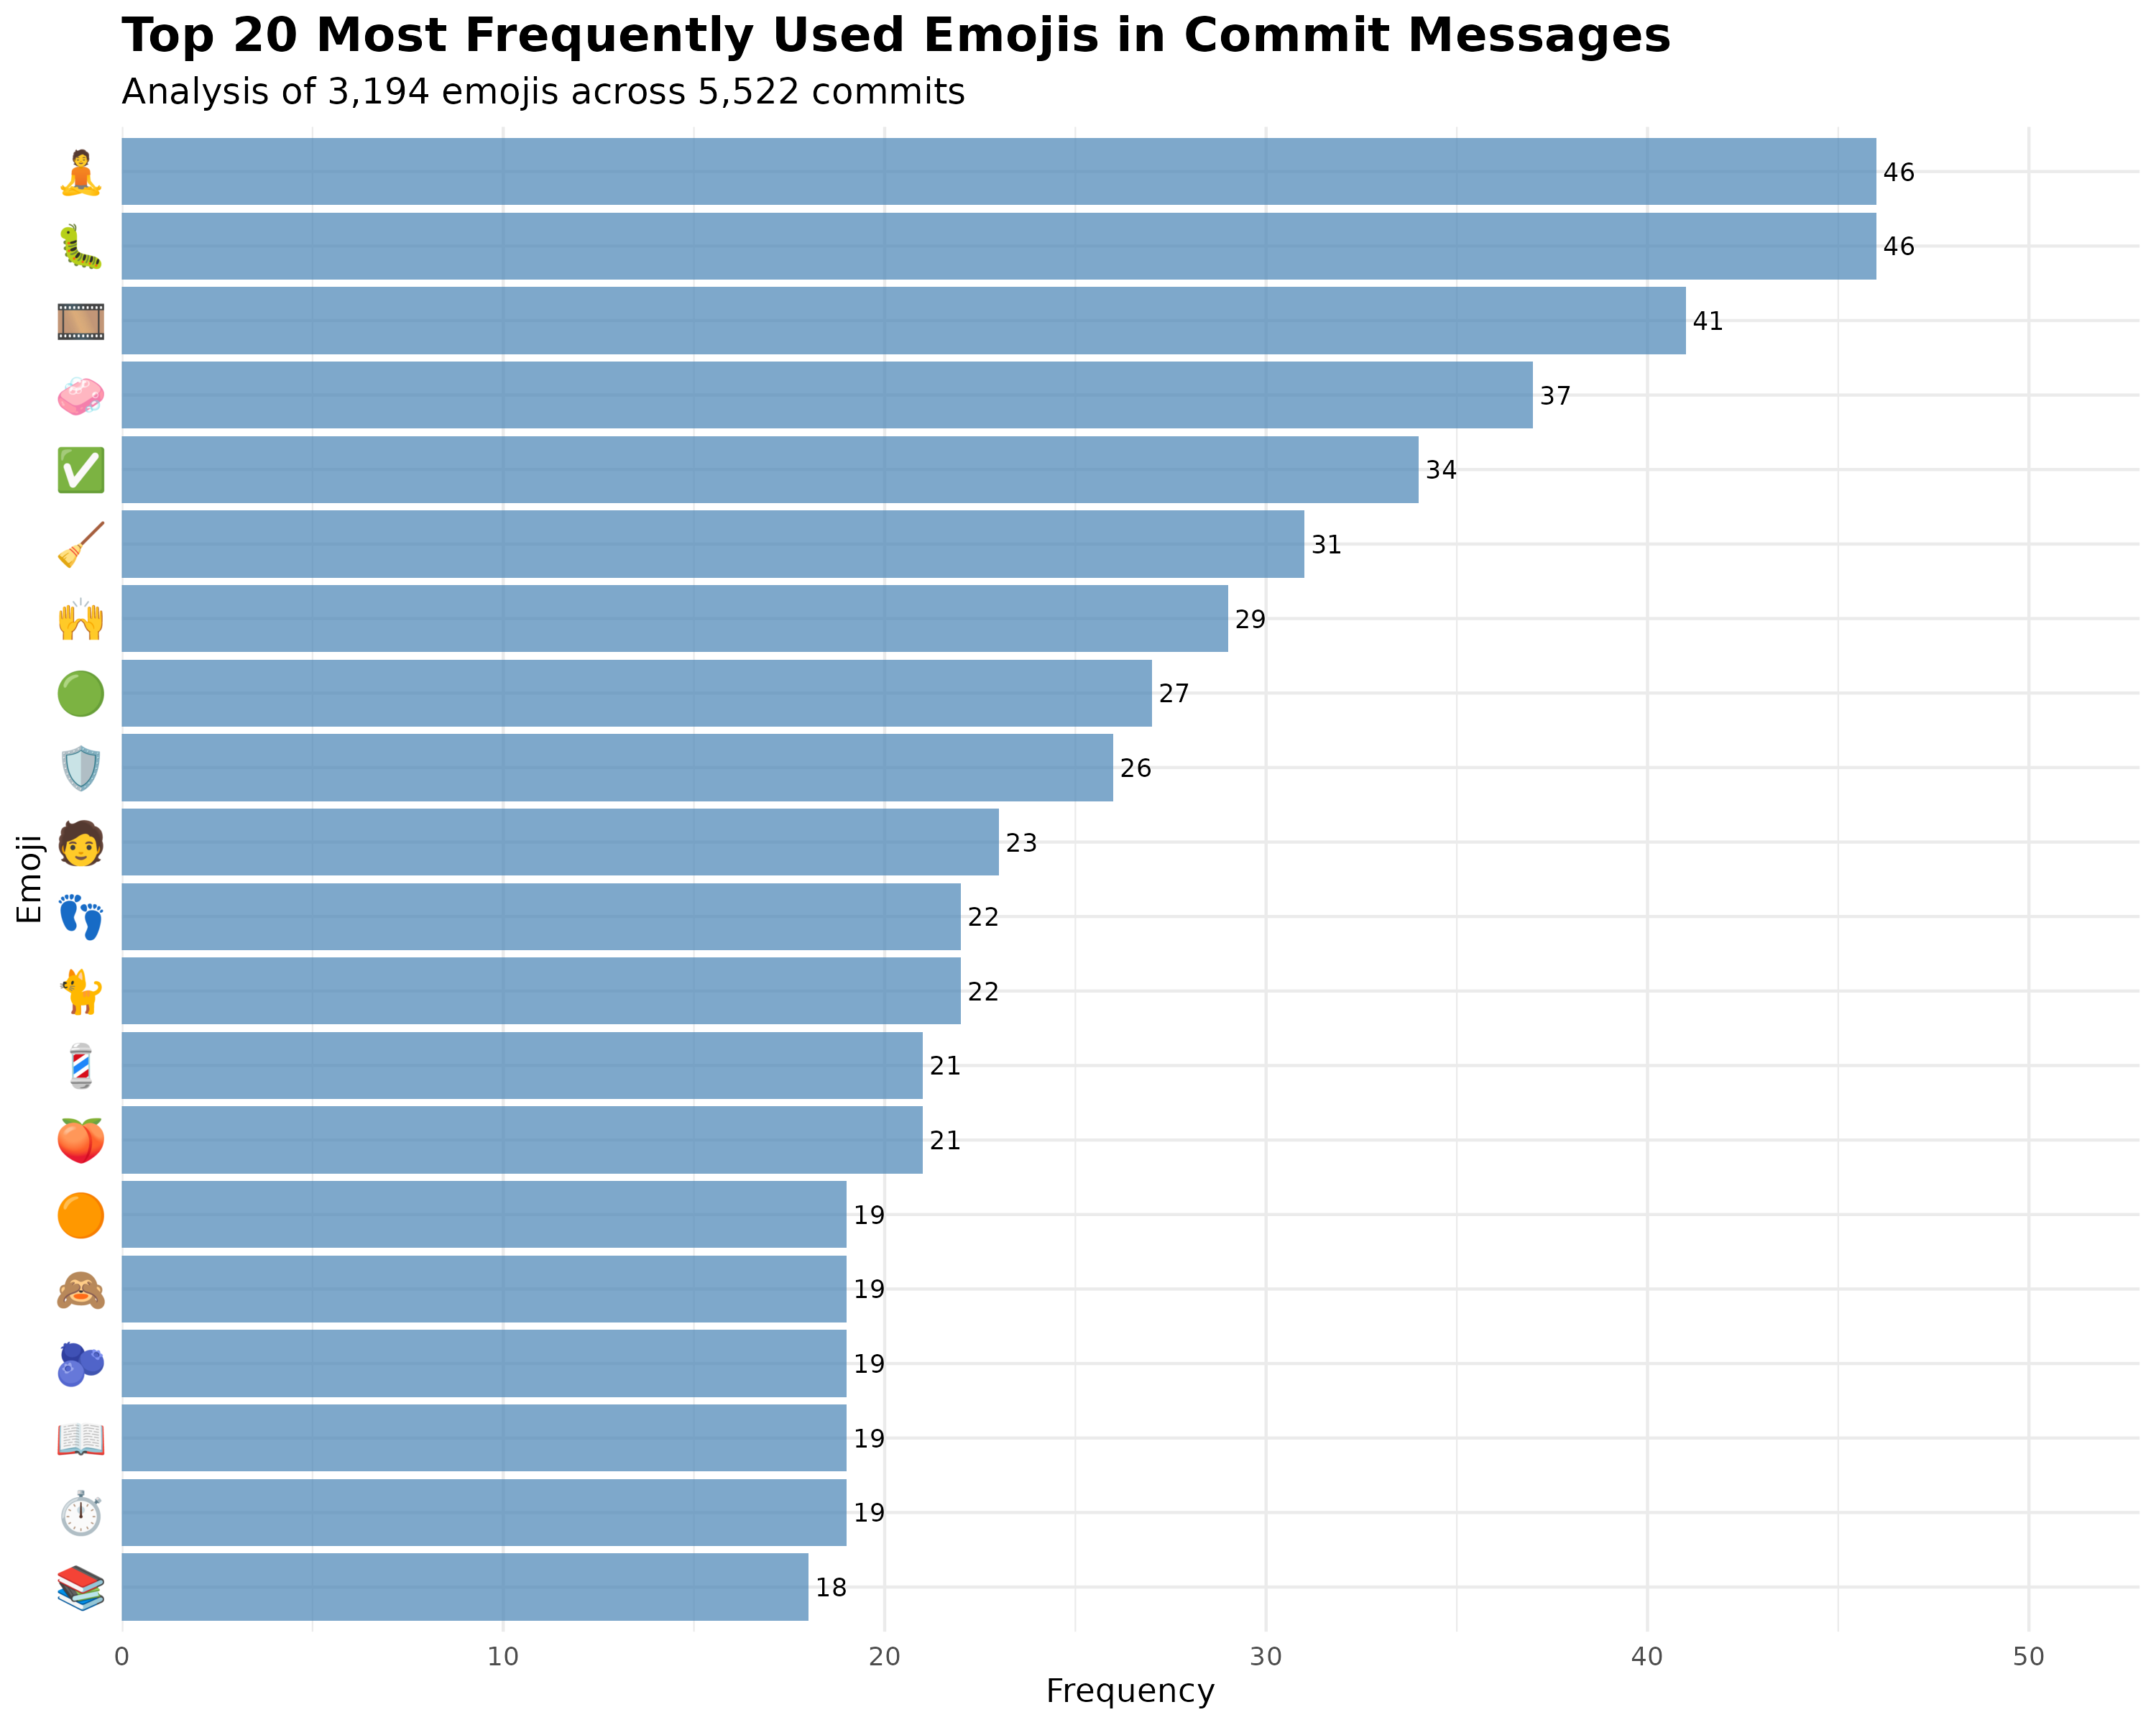

Source data for this figure (header and first rows):
emojis, n, percentage, rank, cumulative_pct
🐛, 46, 1.44, 1, 1.44
🧘, 46, 1.44, 2, 2.88
🎞, 41, 1.284, 3, 4.164
🧼, 37, 1.158, 4, 5.322
✅, 34, 1.064, 5, 6.387
🧹, 31, 0.9706, 6, 7.358
🙌, 29, 0.908, 7, 8.265
🟢, 27, 0.8453, 8, 9.111
🛡, 26, 0.814, 9, 9.925
🧑, 23, 0.7201, 10, 10.64
🐈, 22, 0.6888, 11, 11.33
👣, 22, 0.6888, 12, 12.02
🍑, 21, 0.6575, 13, 12.68
💈, 21, 0.6575, 14, 13.34
⏱, 19, 0.5949, 15, 13.93
📖, 19, 0.5949, 16, 14.53
🙈, 19, 0.5949, 17, 15.12
🟠, 19, 0.5949, 18, 15.72
🫐, 19, 0.5949, 19, 16.31
📚, 18, 0.5636, 20, 16.88
📛, 18, 0.5636, 21, 17.44
📝, 18, 0.5636, 22, 18
🔧, 16, 0.5009, 23, 18.5
🤖, 16, 0.5009, 24, 19
🔦, 15, 0.4696, 25, 19.47
🚰, 15, 0.4696, 26, 19.94
🧰, 15, 0.4696, 27, 20.41
👓, 14, 0.4383, 28, 20.85
📊, 14, 0.4383, 29, 21.29
🔢, 14, 0.4383, 30, 21.73
🎨, 13, 0.407, 31, 22.14
📋, 13, 0.407, 32, 22.54
🖼, 13, 0.407, 33, 22.95
🙊, 13, 0.407, 34, 23.36
🚚, 13, 0.407, 35, 23.76
🚜, 13, 0.407, 36, 24.17
🛠, 13, 0.407, 37, 24.58
🟧, 13, 0.407, 38, 24.98
🦩, 13, 0.407, 39, 25.39
🌀, 12, 0.3757, 40, 25.77
🐚, 12, 0.3757, 41, 26.14
👔, 12, 0.3757, 42, 26.52
📃, 12, 0.3757, 43, 26.89
📐, 12, 0.3757, 44, 27.27
🛝, 12, 0.3757, 45, 27.65
🧮, 12, 0.3757, 46, 28.02
⚠, 11, 0.3444, 47, 28.37
📄, 11, 0.3444, 48, 28.71
📌, 11, 0.3444, 49, 29.05
📓, 11, 0.3444, 50, 29.4
🔶, 11, 0.3444, 51, 29.74
🙉, 11, 0.3444, 52, 30.09
🧟, 11, 0.3444, 53, 30.43
✏, 10, 0.3131, 54, 30.75
🌈, 10, 0.3131, 55, 31.06
🍯, 10, 0.3131, 56, 31.37
🎬, 10, 0.3131, 57, 31.68
📗, 10, 0.3131, 58, 32
🔁, 10, 0.3131, 59, 32.31
🔄, 10, 0.3131, 60, 32.62
... 690 more rows
